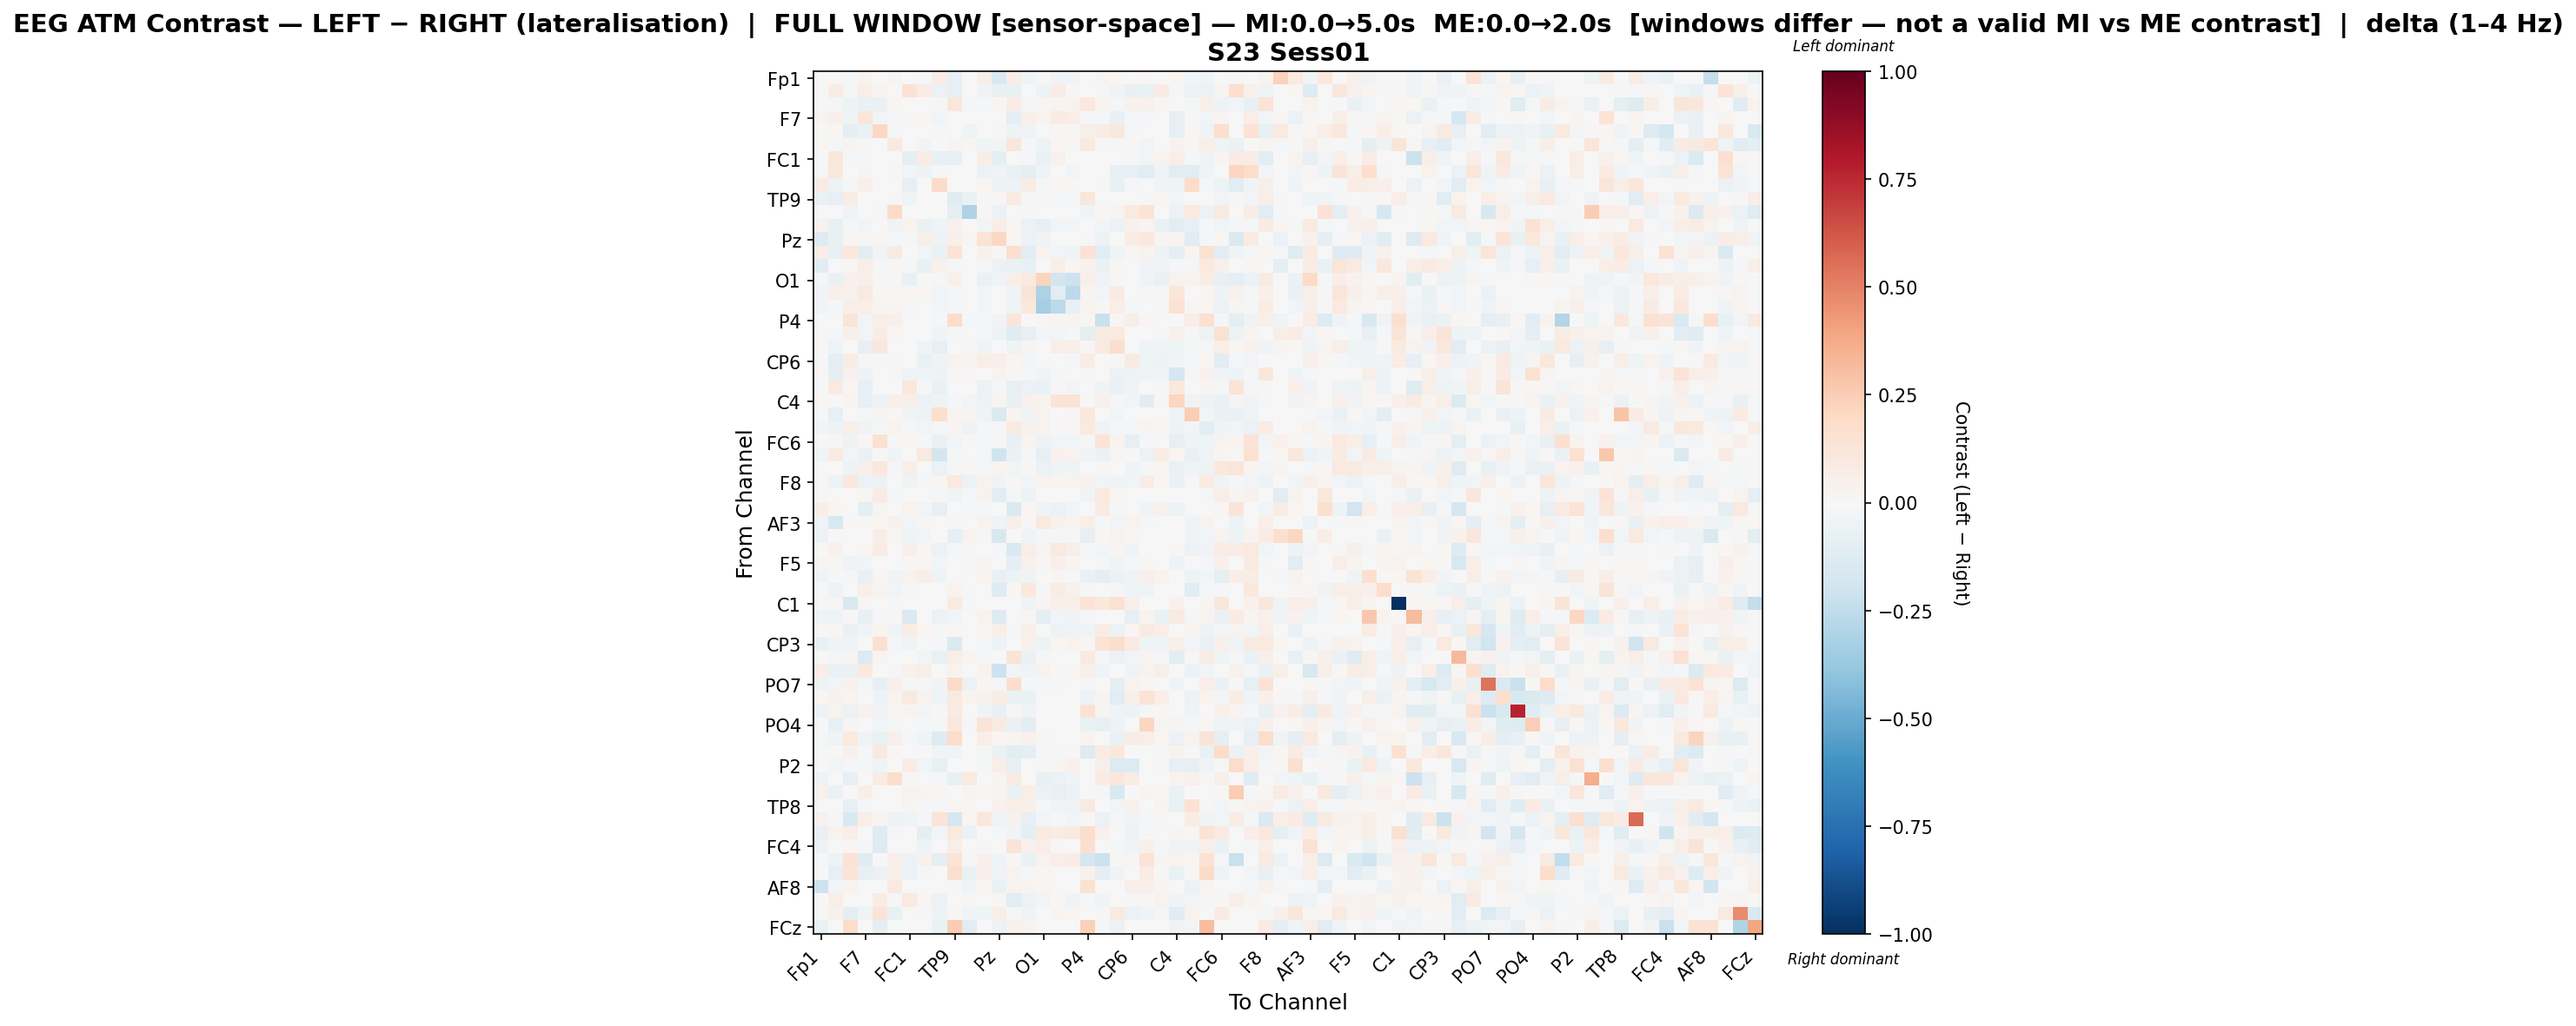

The file beside this chart, header and first rows:
, Fp1, Fz, F3, F7, FT9, FC5, FC1, C3, T7, TP9, CP5, CP1, Pz, P3, P7, O1, Oz, O2, P4, P8, TP10, CP6, CP2
Fp1, 0.007553, 0.006378, -0.01462, 0.03657, 0.0, 0.02815, -0.0002337, -0.01219, 0.07229, -0.08341, -0.004345, 0.0592, -0.1484, 0.07271, -0.03954, -0.01083, -0.03393, -0.03156, 0.0, 0.02587, 0.01956, -0.005416, 0.02122
Fz, 0.005037, 0.07243, -0.01615, 0.0637, 0.02776, -0.006498, 0.1421, 0.07319, -0.05825, -0.0791, 0.0, -0.03538, -0.07629, -0.0767, -0.001346, -0.05106, 0.07543, 0.012, 0.0, -0.01378, -0.03368, -0.07782, -0.06752
F3, -0.01348, -0.01878, -0.04757, -0.06919, -0.06746, 0.01598, -0.003961, 0.0, -0.01481, 0.1102, -0.02254, -0.02026, 0.01013, 0.07071, -0.01057, 0.02117, 0.03051, 0.03808, 0.1032, 0.03567, -0.01368, 0.0466, 0.04002
F7, 0.02349, 0.05007, -0.04566, 0.1249, -0.02613, -0.01117, 0.01027, 0.0193, -0.0284, 0.0, 0.0, -0.006629, -0.006047, -0.08665, 0.05363, 0.02499, 0.08589, 0.06313, -0.009948, -0.01582, -0.07754, -0.0162, -0.01478
FT9, 0.0, 0.01769, -0.08727, -0.06794, 0.2085, -0.02315, 0.0, 0.0, -0.00873, 0.0, -0.04063, -0.004048, 0.01276, -0.05109, -0.03248, -0.004847, 0.01233, 0.01298, 0.05575, 0.07043, 0.1078, -0.02032, 0.0
FC5, 0.02145, -0.009172, 0.03067, -0.02308, 0.001676, 0.09374, 0.0, -0.02722, -0.005918, 0.03116, 0.02336, -0.04409, -0.02392, 0.1096, -0.02187, -0.04728, 0.01589, 0.01782, 0.09482, 0.01317, -0.01355, 0.01131, -0.02572
FC1, 0.0, 0.1137, -0.01302, -0.009483, 0.0, 0.0, -0.08924, 0.0719, -0.07672, -0.08564, 0.0, 0.06678, -0.09889, 0.000126, -0.0117, -0.065, 0.04041, -0.0007912, 0.0, 0.0, 0.005443, -0.02042, -0.03076
C3, -0.01082, 0.1084, 0.0, 0.02685, 0.0, -0.02315, -0.02708, -0.05064, -0.01857, 0.0, 0.0, -0.06193, -0.03597, -0.06488, -0.08647, -0.04121, 0.005871, -0.02876, 0.0, 0.0, -0.07214, -0.07846, -0.1105
T7, 0.07937, -0.05152, -0.01624, 0.05063, -0.0007924, -0.003602, -0.08267, -0.001703, 0.1945, 0.0, 0.0, 0.01974, -0.0539, -0.05078, 0.07175, -0.02016, 0.01353, 0.02226, -0.004093, -0.02021, -0.07642, -0.01274, -0.002846
TP9, -0.06311, -0.07869, 0.07235, 0.0, 0.0, 0.01495, -0.04102, 0.0, 0.0, -0.1178, -0.06616, 0.01333, 0.008773, 0.0811, 0.0118, 0.01306, -0.007939, -0.009924, 0.1109, -0.007681, 0.0, -0.004692, -0.01881
CP5, -0.001679, 0.0, -0.03171, 0.0, -0.01453, 0.1893, 0.0, 0.0, 0.0, -0.08929, -0.3064, 0.01323, -0.0579, 0.002939, -0.01039, 0.002071, 0.0, 0.0, -0.03248, 0.01666, 0.02961, 0.0866, 0.1338
CP1, 0.04314, -0.07148, -0.01579, -0.02743, -0.003603, -0.03886, 0.03852, -0.06498, -0.04368, 0.04672, 0.007558, -0.02914, 0.06682, 0.01659, -0.06155, -0.08254, -0.02638, -0.02432, -0.006434, -0.02676, -0.05677, 0.04499, 0.0309
Pz, -0.1291, -0.07227, 0.01659, 0.01243, 0.02212, -0.01643, -0.008877, 0.06216, -0.05055, 0.04892, 0.02242, 0.1362, 0.2102, 0.02101, -0.06049, -0.03438, -0.0006482, -0.001815, -0.01475, -0.05344, 0.0, 0.07321, 0.1077
P3, 0.06938, -0.07825, 0.1093, -0.1035, -0.02792, 0.08965, -0.006081, -0.02884, -0.06867, 0.1339, 0.0009383, 0.04454, 0.01341, 0.1689, -0.107, 0.03727, -0.03007, -0.03422, 0.1432, -0.1105, -0.04348, 0.01787, 0.03415
P7, -0.1083, 0.005209, 0.01651, 0.06963, -0.02239, 0.01249, -0.01425, -0.07301, 0.04576, -0.01357, -0.003964, -0.02161, -0.05927, -0.06368, -0.07396, 9.233238639187109e-06, 0.05652, 0.009296, 0.03988, -0.0632, 0.01785, 0.00309, -0.03691
O1, -0.01202, -0.06533, 0.04543, 0.05321, -0.003483, -0.01717, -0.07469, -0.003758, -0.01939, 0.04695, 0.0007001, -0.0678, -0.04148, 0.0574, 0.09882, 0.2255, -0.1869, -0.2046, 0.05469, -0.03681, 0.01331, 0.006121, -0.03469
Oz, -0.02954, 0.04875, 0.04419, 0.08773, 0.01838, 0.01906, 0.02268, 0.02256, -0.02832, -0.008121, 0.0, -0.02462, -0.0006038, -0.03981, 0.131, -0.3185, -0.115, -0.2594, 0.03027, -0.02585, 0.08148, -0.006306, -0.01651
O2, -0.03064, -0.01195, 0.06357, 0.06442, 0.02379, 0.02594, -0.01144, 0.0006047, -0.02355, -0.01096, 0.0, -0.0254, -0.002703, -0.03942, 0.1036, -0.3345, -0.2583, -0.07726, 0.03478, 0.0104, 0.06654, -0.01194, 0.0004529
P4, 0.0, 0.0, 0.1196, -0.02429, 0.05934, 0.05168, 0.0, 0.0, -0.01824, 0.1803, -0.02187, -0.01447, -0.0366, 0.1247, 0.002748, 0.009439, 0.02704, 0.02704, 0.02162, -0.2254, 0.0103, 0.05488, 0.01264
P8, 0.01417, -0.01491, 0.05216, -0.02953, 0.07749, 0.01935, 0.0, 0.0, -0.03465, -0.008158, 0.002498, -0.02112, -0.05177, -0.1174, -0.08416, -0.02994, -0.03076, -0.01024, -0.08708, 0.08636, 0.09384, 0.0, 0.0
TP10, 0.01212, -0.04177, -0.002281, -0.08532, 0.1159, 0.004381, 0.005269, -0.0355, -0.07981, 0.0, 0.008553, -0.03325, 0.0, -0.04616, 0.02974, 0.005406, 0.06822, 0.05086, 0.01012, 0.08915, 0.1758, -0.002215, -0.04438
CP6, -0.00334, -0.09994, 0.07109, -0.0219, -0.01484, 0.01552, 0.001224, -0.06561, -0.03138, 0.03525, 0.02831, 0.06286, 0.0492, 0.01878, -0.026, -0.0007872, -0.006576, -0.01201, 0.07206, 0.0, 0.009224, 0.0925, -0.03996
CP2, 0.008496, -0.09061, 0.04379, -0.0477, 0.0, -0.02247, -0.03624, -0.03976, -0.05413, 0.01502, 0.008378, 0.0008619, 0.03344, 0.009739, -0.02065, -0.0366, -0.01301, -0.002087, 0.01158, 0.0, -0.05905, -0.05245, -0.03848
Cz, 0.0, 0.08792, 0.02106, -0.08123, 0.0, 0.0, 0.1051, -0.01528, -0.0647, -0.00648, 0.0, -0.05756, -0.01827, -0.0787, -0.05625, -0.06435, 0.01236, -0.03089, 0.0, -0.0334, -0.0662, -0.0349, -0.004631
C4, 0.01416, -0.003352, 0.03051, -0.0812, -0.05929, 0.05209, 0.05943, -0.05888, -0.04682, -0.01229, -0.03036, -0.05037, 0.02847, -0.07694, 0.04392, 0.03234, 0.1322, 0.1353, 0.007694, 0.04617, -0.02157, -0.02914, -0.1038
T8, -0.01997, -0.07815, -0.00696, -0.02102, 0.0279, 0.02021, -0.03639, -0.05359, 0.1654, 0.02821, 0.02582, -0.04221, -0.1416, 0.02655, -0.04238, 0.0324, 0.001983, 0.008632, 0.1061, -0.003276, -0.02381, 0.007458, -0.007251
FT10, -0.02907, -0.0516, 0.05954, -0.03252, -0.01833, 0.03416, -0.01174, -0.02595, -0.008048, 0.02747, -0.04707, -0.02035, -0.01777, 0.09323, 0.03917, 0.03284, 0.01311, 0.008603, 0.0996, -0.04672, -0.01314, -0.02203, 0.02969
FC6, 0.0, 0.01038, -0.05327, 0.01257, 0.1534, -0.02263, 0.018, -0.0217, -0.06341, -0.03106, 0.01318, -0.01789, 0.009435, -0.07546, 0.02959, -0.04892, -0.02795, -0.03108, -0.0153, 0.1326, 0.03219, -0.07904, -0.02271
FC2, -0.03695, 0.08823, -0.02702, -0.06939, -0.005895, -0.0452, -0.00372, 0.09416, -0.1867, -0.02088, 0.0, -0.02109, -0.1984, -0.05795, -0.01132, -0.08151, 0.04653, 0.03565, -0.03685, -0.05994, 0.01766, -0.004287, -0.05614
F4, 0.0, -0.00339, -0.05348, 0.05108, 0.1054, -0.0119, 0.06117, 0.005135, -0.06213, -0.02314, 0.02276, -0.02024, 0.0384, -0.03, 0.01461, -0.06135, -0.0384, -0.03962, -0.002917, 0.009755, 0.006701, -0.03252, -0.01244
F8, 0.01387, -0.04753, 0.1062, -0.06014, -0.05901, 7.603497768750464e-06, -0.04133, -0.01555, 0.02053, 0.1008, -0.06088, 0.03446, -0.03459, 0.0139, -0.02933, 0.03682, 0.02438, 0.03182, 0.04229, -0.02965, -0.03933, -0.03112, 0.07336
Fp2, 0.01485, 0.0, 0.0, 0.02299, 0.0786, -0.01167, 0.0, 0.0, -0.008866, -0.03873, -0.01825, 0.03287, -0.1031, -0.0194, -0.0546, -0.007467, 0.0, 0.0, -0.0322, 0.09887, 0.02227, 0.0, 0.0
AF7, 0.05486, 0.02059, 0.0, -0.09892, 0.02767, 0.0, 0.03252, -0.02555, -0.08338, 0.0, -0.008708, -0.01433, 0.0, -0.1447, 0.02286, -0.04016, -0.05869, -0.02534, 0.0, 0.07994, -0.01109, 0.0, -0.03491
AF3, -0.04224, -0.1571, 0.01146, 0.01329, 0.01673, 0.04097, -0.02858, 0.01852, 0.0, -0.0112, -0.003983, 0.03875, -0.04025, 0.06518, 0.01382, 0.1002, 0.04014, 0.03253, 0.06123, -0.01959, -0.02671, 0.03284, -0.01064
AFz, -0.05469, 0.0, 0.0, 0.000792, 0.06016, 0.01012, -0.04241, -0.02819, 0.0, -0.08398, 0.03737, -0.0158, -0.1601, 0.0, -0.03652, -0.02096, -0.01494, -0.01494, -0.08308, 0.02232, 0.03735, 0.01494, 0.007315
F1, 0.0, 0.04116, -0.0007626, 0.02167, 0.0774, 0.003024, 0.0516, 0.01719, -0.06067, -0.01449, -0.01369, -0.006727, -0.01559, -0.1521, 0.06618, 0.02595, 0.08669, 0.05794, -0.02059, -0.02348, 0.03051, -0.03255, 0.003616
F5, 0.02543, 0.0097, -0.03799, -0.02472, 0.004267, -0.006733, 0.01311, 0.01855, -0.02671, 0.0, 0.01163, 0.02653, -0.001394, -0.09917, 0.04549, 0.01164, 0.04929, 0.02795, 0.0005962, -0.00852, -0.04398, -0.01903, 0.01846
FT7, -0.03308, 0.003711, -0.02296, -0.07099, 0.02235, -0.04321, 0.03839, 0.06271, -0.03997, 0.001716, -0.004867, 0.03599, -0.07775, -0.05387, -0.04048, -0.001396, 0.008289, 0.0003782, -0.06879, -0.09165, -0.06, -0.04485, 0.05436
FC3, -0.005586, -0.05194, 0.0, 0.0515, 0.03483, -0.02351, -0.0168, -0.0009734, -0.001444, 0.03679, -0.01943, 0.0008571, -0.1313, 0.01614, 0.1069, -0.009802, 0.07618, 0.04458, -0.01228, -0.002238, -0.01424, -0.04272, -0.04337
C1, -0.01431, 0.01654, -0.1551, 0.01971, -0.007517, -0.00789, 0.0, 0.0, 0.0, 0.08984, -0.01323, 0.0, 0.0, 0.0, -0.04586, 0.02968, 0.04996, 0.06094, 0.1381, 0.1049, 0.1492, 0.05231, 0.0
C5, -0.03979, -0.04062, 0.01376, -0.07138, -0.01847, 0.0145, -0.1413, 0.002623, -0.05538, -0.02467, 0.0, 0.03558, -0.1317, -0.006429, 0.01051, -0.09183, -0.02673, -0.03204, -0.02218, 0.005646, 0.003281, -0.0813, 0.03322
TP7, -0.001321, 0.01123, -0.0636, -0.04272, 0.03819, -0.04428, 0.07161, 0.01706, -0.02024, 0.01557, 0.005012, 0.01883, 0.06156, -0.01505, 0.0483, -0.0008436, -0.05064, -0.0453, -0.03349, 0.07143, -0.0547, 0.02168, 0.0785
CP3, -0.07472, -0.03307, -0.03254, -0.006374, 0.1587, -0.0227, -0.0366, 0.0, -0.02089, -0.1416, -0.005222, -0.01557, -0.05297, 0.0, 0.0395, -0.04889, 0.01867, 0.0381, 0.008147, 0.1402, 0.1764, 0.08719, -0.03974
P1, 0.0, -0.02251, 0.03112, -0.1368, 0.02839, 0.006241, 0.0, -0.02865, -0.07038, 0.06491, 0.03101, -0.01239, 0.0, 0.1344, -0.0632, -0.02051, 0.005339, -0.002423, 0.08865, -0.01846, -0.05658, -0.02734, 0.03096
P5, 0.06724, -0.06928, -0.06945, 0.09544, 0.0, -0.02073, 0.04062, 0.05811, 0.006016, 0.03238, 0.0, 0.03137, -0.2077, -0.03004, -0.04348, 0.03234, 0.0101, 0.01739, 0.04805, -0.04638, 0.0, -0.03326, 0.03128
PO7, -0.04853, -0.02569, 0.04247, -0.02147, -0.0811, 0.05078, -0.01629, -0.02196, -0.03859, 0.1927, -0.06023, 0.02048, -0.01985, 0.177, -0.008145, -0.0209, -0.01699, 0.005838, -0.009507, 0.0, -0.09286, 0.03387, 0.02121
PO3, 0.01807, 0.03984, 0.02828, -0.00174, -0.05324, 0.03312, 0.09146, 0.03189, -0.04311, 0.08687, 0.03286, 0.03951, 0.07317, -0.0638, -0.06868, 0.0, 0.0, 0.006656, -0.0491, 0.02898, -0.112, 0.05064, 0.1342
POz, -0.05403, 0.03575, -0.05765, 0.04664, -0.03781, 0.0128, 0.02365, -0.02881, -0.002383, 0.08455, 0.004551, -0.03417, -0.07131, 0.01308, -0.03399, 0.0, 0.0, 0.0, 0.1469, 0.02835, -0.03995, -0.05248, -0.01509
PO4, -0.005313, -0.07135, 0.0255, 0.004225, -0.03085, -0.01605, 0.001367, -0.01058, -0.01688, 0.1053, -0.01018, 0.137, 0.09282, -0.06981, -0.107, 0.007807, 0.0, 0.0, -0.06451, -0.08333, -0.04948, -0.0001196, 0.2179
PO8, -0.009858, -0.04577, 0.09554, -0.03755, -0.06302, 0.05135, -0.008251, -0.0396, -0.1259, 0.1801, 0.0, 0.06586, 0.02321, 0.02812, 0.0404, 0.01339, -0.001485, -0.000165, 0.03441, 0.0, -0.06955, 0.07669, 0.06464
P6, -0.001466, -0.0001734, 0.04525, -0.008433, 0.1007, 0.0126, 0.0, 0.0, -0.03534, -0.0326, 0.003263, -0.02074, -0.06895, -0.1085, -0.09315, -0.02152, -0.00807, 0.009735, -0.1259, 0.08317, 0.1089, 0.0, 0.0
P2, 0.0, -0.02963, -0.01787, -0.01049, -0.04199, 0.0, 0.07142, -0.03056, -0.0752, 0.0, 0.005688, -0.0225, 0.06268, -0.0852, 0.0, -0.01375, 0.02694, 0.03906, 0.0, 0.05915, -0.1357, -0.1371, 0.004477
CPz, -0.05379, 0.0, -0.07885, 0.0, 0.081, 0.1729, 0.008936, 0.0, -0.007821, -0.07574, 0.09729, 0.0, 0.02455, 0.08156, 0.0, -0.07291, -0.05636, -0.04276, -0.005087, 0.08561, 0.1135, 0.078, 0.0
CP4, 0.0443, -0.05518, 0.0, 0.06077, 0.002783, 0.0, 0.03179, 0.02815, 0.009224, 0.0, 0.02901, 0.008939, 0.02621, -0.06591, 0.06617, -0.05781, -0.07047, -0.06239, 0.0, -0.01163, -0.1547, 0.0, 0.02916
TP8, -0.006286, 0.006848, -0.08424, -0.01523, -0.004948, 0.0005449, 0.02417, -0.01766, -0.01832, 0.009167, 0.01291, 0.005526, 0.04608, 0.06316, 0.04942, -0.02118, -0.03279, -0.03644, 0.09331, 0.0, -0.02733, 0.04225, 0.004103
C6, 0.04552, -0.01133, -0.1493, 0.06959, 0.0304, -0.0478, -0.04309, -0.02253, 0.1324, -0.168, 0.0228, 0.1161, -0.03558, 0.04255, -0.07933, -0.02769, -0.01212, -0.02713, 0.008081, -0.05986, -0.008033, -0.03641, -0.01225
C2, -0.07194, 0.03729, 0.06582, 0.00191, -0.1213, -0.02041, 0.0, -0.08623, -0.02653, 0.09402, -0.0584, 0.0, -0.02315, -0.02401, -0.09483, 0.0857, 0.07269, 0.09256, 0.1777, 0.04632, -0.006728, -0.05357, 0.0
FC4, -0.04822, -0.004532, 0.02125, -0.00845, -0.1254, 0.001818, -0.003084, -0.05341, -0.0006287, 0.05648, -0.005396, -0.02288, -0.003667, 0.1273, 0.03989, 0.06815, 0.01265, 0.001326, 0.1564, 0.0, -0.02295, -0.03865, 0.05216
FT8, -0.0007565, -0.04766, 0.1438, -0.1191, 0.0008818, 0.04945, -0.05566, 0.03943, -0.09775, 0.1353, 0.01002, 0.04901, -0.04266, 0.01173, -0.06447, 0.03342, 0.06552, 0.07666, -0.178, -0.2175, 0.01, 0.01047, 0.1395
F6, 0.0, -0.08234, 0.1257, -0.08253, -0.05577, 0.05521, -0.06004, -0.007971, 0.0, 0.1613, -0.06562, 0.04893, -0.04114, 0.03543, -0.02249, 0.02306, 0.0, 0.0, 0.04056, -0.09571, -0.03825, 0.002592, 0.0732
... 4 more rows
